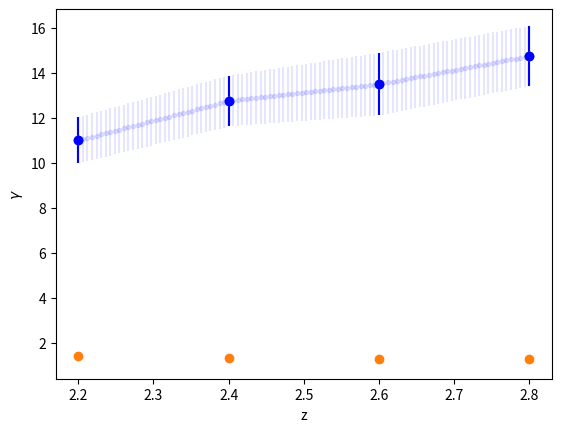

This chart was generated by the following Python code:
# ---
# jupyter:
#   jupytext:
#     formats: ipynb,py:percent
#     text_representation:
#       extension: .py
#       format_name: percent
#       format_version: '1.3'
#       jupytext_version: 1.19.5
#   kernelspec:
#     display_name: Python 3
#     language: python
#     name: python3
# ---

# %% [markdown]
# # Get $T_0$ and $\gamma$ from Gaikal et al

# %%
import numpy as np
import matplotlib.pyplot as plt

# %% [markdown]
# From Table 2 in https://arxiv.org/pdf/2009.00016:
#
# 2.0 ± 0.1 9500 ± 1393 1.500 ± 0.096
# 2.2 ± 0.1 11000 ± 1028 1.425 ± 0.133
# 2.4 ± 0.1 12750 ± 1132 1.325 ± 0.122
# 2.6 ± 0.1 13500 ± 1390 1.275 ± 0.122
# 2.8 ± 0.1 14750 ± 1341 1.250 ± 0.109
# 3.0 ± 0.1 14750 ± 1322 1.225 ± 0.120
# 3.2 ± 0.1 12750 ± 1493 1.275 ± 0.129
# 3.4 ± 0.1 11250 ± 1125 1.350 ± 0.108
# 3.6 ± 0.1 10250 ± 1070 1.400 ± 0.101
# 3.8 ± 0.1 9250 ± 876 1.525 ± 0.140

# %%
z = np.array([2.2, 2.4, 2.6, 2.8])
T0 = np.array([11000, 12750, 13500, 14750])
T0_errs = np.array([1028, 1132, 1390, 1341])
gamma = np.array([1.425, 1.325, 1.275, 1.250])
gamma_errs = np.array([0.133, 0.122, 0.122, 0.109])
plt.errorbar(z, T0/10**3, yerr=T0_errs/10**3, fmt='o', label='T0 vs z')
plt.ylabel(r'T0 [$10^3$ K]')

# %%
plt.errorbar(z, gamma, yerr=gamma_errs, fmt='o', label='gamma vs z')
plt.xlabel('z')
plt.ylabel(r'$\gamma$')

# %%
myzs = np.linspace(2.2, 2.8, 100)
for myz in myzs:
    T0_interp = np.interp(myz, z, T0)
    T0_err_interp = np.interp(myz, z, T0_errs)
    gamma_interp = np.interp(myz, z, gamma)
    gamma_err_interp = np.interp(myz, z, gamma_errs)
    plt.errorbar(myz, T0_interp/10**3, yerr=T0_err_interp/10**3, fmt='.', color='blue', alpha=0.1)
plt.errorbar(z, T0/10**3, yerr=T0_errs/10**3, fmt='o', color='blue', label='T0 vs z')

# %%
